Run: headless pygame with SDL's dummy video driver; simulated clock (each Clock.tick advances the game by its frame time, no real sleeping); random seed 0; keys injected as events and as key.get_pressed() state; no mouse input.
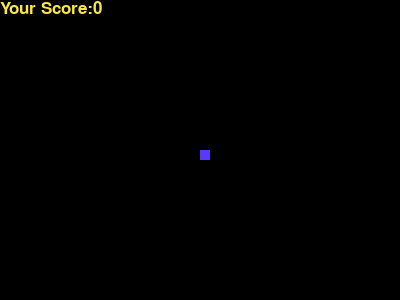
Frame 1 of 4 · flips 1–60 · no input
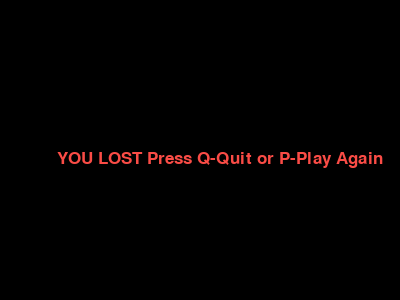
Frame 2 of 4 · flips 61–180 · tapped SPACE, RETURN · held RIGHT (→), D
Frame 3 of 4 · flips 181–300 · held DOWN (↓), S · screen unchanged from frame 2, image omitted
Frame 4 of 4 · flips 301–420 · held LEFT (←), A, UP (↑), W · screen unchanged from frame 3, image omitted

The pygame program that drew these frames:

import random
import pygame
import time
pygame.init()


yellow = (251, 230, 70) #score
green = (107, 250, 158) #food
black = (0, 0, 0) #background color
blue = (91, 57, 250) #snake
red = (250, 76, 70) #game over

dis_width = 400
dis_height = 300
dis=pygame.display.set_mode((dis_width, dis_height))

pygame.display.set_caption("Snake game by JD")
game_over=False

snake_block = 10
snake_speed = 30

clock = pygame.time.Clock()

font_style = pygame.font.SysFont(None, 25)
score_font = pygame.font.SysFont(None, 25)
score_font = pygame.font.SysFont(None, 25)

def My_score(score):
    value = score_font.render("Your Score:" +  str(score) , True , yellow)
    dis.blit(value,[0,0])

def our_snake(snake_block , snake_list):
    for x in snake_list:
        pygame.draw.rect(dis, blue, [x[0],x[1],snake_block , snake_block ])

def message(msg, color):
    mesg = font_style.render(msg, True, color)
    dis.blit(mesg, [dis_width/7, dis_height/2])

def gameRestart():
    game_over = False
    game_close = False

    x1 = dis_width/2
    y1 = dis_height/2

    x1_change = 0
    y1_change = 0


    snake_List=[]
    lenght_of_snake = 1

    foodx = round(random.randrange(0, dis_width - snake_block) / 10) *10
    foody = round(random.randrange(0, dis_width - snake_block) / 10) *10


    while not game_over:

        while game_close == True:
            dis.fill(black)
            message("YOU LOST Press Q-Quit or P-Play Again", red)
            pygame.display.update()

            for event in pygame.event.get():
                if event.type == pygame.KEYDOWN:
                    if event.key == pygame.K_q:
                        game_over = True
                        game_close = False
                    if event.key == pygame.K_p:
                        gameRestart()

        for event in pygame.event.get():
            if event.type==pygame.QUIT:
                game_over=True
            if event.type == pygame.KEYDOWN:
                if event.key == pygame.K_LEFT:
                    x1_change = -snake_block
                    y1_change = 0
                elif event.key == pygame.K_RIGHT:
                    x1_change = snake_block
                    y1_change = 0
                elif event.key == pygame.K_UP:
                    x1_change = 0
                    y1_change = -snake_block
                elif event.key == pygame.K_DOWN:
                    x1_change = 0
                    y1_change = snake_block
        if x1 >= dis_width or x1 < 0 or y1 >= dis_height or y1 < 0:
            game_close = True

        x1 += x1_change
        y1 += y1_change
        dis.fill(black)  
        pygame.draw.rect(dis, green, [foodx, foody, snake_block, snake_block])  #crea el food      
        #pygame.draw.rect(dis, blue, [x1, y1, snake_block, snake_block]) # crea el snake y lo ubica en la pantalla
        snake_Head = []
        snake_Head.append(x1)
        snake_Head.append(y1)
        snake_List.append(snake_Head)
        if len (snake_List) > lenght_of_snake:
            del snake_List[0]

        for x in snake_List[: -1]:
            if x == snake_Head:
                game_close = True
        
        our_snake(snake_block, snake_List)

        My_score(lenght_of_snake -1)   


        pygame.display.update()

        
        if x1 == foodx and y1 == foody :
            foodx = round(random.randrange(0, dis_width - snake_block) / 10) *10
            foody = round(random.randrange(0, dis_height - snake_block) / 10) *10
            lenght_of_snake += 1
       
        clock.tick(snake_speed) 


# pygame.display.update()
# time.sleep(5)
    pygame.quit()
    quit()

gameRestart()
